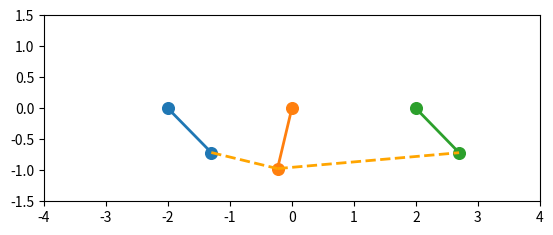

Write Python code to recreate this figure.
from math import sin, radians, degrees, cos, hypot
import matplotlib.pyplot as plt
import matplotlib.animation as animation

# -----------------------------
# A single pendulum
# -----------------------------
class Pendulum:
    def __init__(self, angle_deg, length_cm, pivot_x, mass=1.0):
        self.angle_deg = angle_deg   # current angle (degrees)
        self.angle_vel = 0           # current angular speed (degrees/second)
        self.length_m = length_cm / 100
        self.pivot_x = pivot_x
        self.mass = mass             # bob mass (kg)
        self.g = 9.81

    def tip_position(self):
        # (x, y) of the bob, in meters
        rad = radians(self.angle_deg)
        x = self.pivot_x + self.length_m * sin(rad)
        y = -self.length_m * cos(rad)
        return x, y

    def gravity_accel_deg(self):
        # angular acceleration from gravity alone (deg/s^2)
        # NOTE: mass cancels out of the gravity term for a simple pendulum,
        # so it doesn't appear here even though we now track it.
        rad = radians(self.angle_deg)
        accel = -(self.g / self.length_m) * sin(rad)  # rad/s^2
        return degrees(accel)


# -----------------------------
# A spring connecting two pendulum tips
# -----------------------------
class Spring:
    def __init__(self, p1, p2, k, rest_length):
        self.p1 = p1
        self.p2 = p2
        self.k = k                  # spring stiffness
        self.rest_length = rest_length

    def force_on_tips(self):
        # returns (fx1, fy1, fx2, fy2): force vectors on each tip
        x1, y1 = self.p1.tip_position()
        x2, y2 = self.p2.tip_position()

        dx = x2 - x1
        dy = y2 - y1
        dist = hypot(dx, dy)
        if dist == 0:
            return 0, 0, 0, 0

        # how much the spring is stretched/compressed
        stretch = dist - self.rest_length

        # unit vector pointing from p1 to p2
        ux, uy = dx / dist, dy / dist

        # spring force magnitude (Hooke's law: F = k * stretch)
        f = self.k * stretch

        # pull p1 toward p2, push/pull p2 accordingly (Newton's 3rd law)
        fx1, fy1 = f * ux, f * uy
        fx2, fy2 = -f * ux, -f * uy
        return fx1, fy1, fx2, fy2


# -----------------------------
# Create three pendulums, side by side
# -----------------------------
pendulums = [
    Pendulum(angle_deg=45, length_cm=100, pivot_x=-2, mass=0.1),
    Pendulum(angle_deg=-15, length_cm=100, pivot_x=0, mass=0.1),
    Pendulum(angle_deg=45, length_cm=100, pivot_x=2, mass=0.1),
]

# rest length = distance between neighboring tips when pendulums hang straight down
rest_len = abs(pendulums[1].pivot_x - pendulums[0].pivot_x)

springs = [
    Spring(pendulums[0], pendulums[1], k=5, rest_length=rest_len),
    Spring(pendulums[1], pendulums[2], k=5, rest_length=rest_len),
]


# -----------------------------
# Physics step: combine gravity + spring forces
# -----------------------------
def step(dt=0.01):
    # 1. start with gravity-only angular acceleration for each pendulum
    #    (mass-independent, as noted in Pendulum.gravity_accel_deg)
    accelerations = [p.gravity_accel_deg() for p in pendulums]

    # 2. add the effect of each spring
    for spring in springs:
        fx1, fy1, fx2, fy2 = spring.force_on_tips()

        # convert the force on each tip into an angular acceleration contribution.
        # we project the force onto the "tangential direction" of the pendulum's swing
        # (the direction the bob actually moves when the angle changes).
        for p, fx, fy, idx in [(spring.p1, fx1, fy1, pendulums.index(spring.p1)),
                                (spring.p2, fx2, fy2, pendulums.index(spring.p2))]:
            rad = radians(p.angle_deg)
            # tangential direction (perpendicular to the rod)
            tangent_x = cos(rad)
            tangent_y = sin(rad)

            # force component along the tangent
            f_tangent = fx * tangent_x + fy * tangent_y

            # torque = force * length -> angular accel = torque / (mass * length^2)
            # for a point mass at the end of a rod: I = mass * length^2
            angular_accel_rad = f_tangent / (p.mass * p.length_m)
            accelerations[idx] += degrees(angular_accel_rad)

    # 3. update velocities and angles using the combined acceleration
    for p, accel_deg in zip(pendulums, accelerations):
        p.angle_vel += accel_deg * dt
        p.angle_deg += p.angle_vel * dt


# -----------------------------
# Set up the plot
# -----------------------------
fig, ax = plt.subplots()
ax.set_xlim(-4, 4)
ax.set_ylim(-1.5, 1.5)
ax.set_aspect('equal')

# scale marker size with mass so heavier bobs are visibly bigger
pendulum_lines = [
    ax.plot([], [], 'o-', lw=2, markersize=8 + 4 * p.mass)[0] for p in pendulums
]
spring_line_1, = ax.plot([], [], '--', color='orange', lw=2)
spring_line_2, = ax.plot([], [], '--', color='orange', lw=2)


def update(frame):
    step()

    tips = [p.tip_position() for p in pendulums]

    for i, p in enumerate(pendulums):
        tip_x, tip_y = tips[i]
        pendulum_lines[i].set_data([p.pivot_x, tip_x], [0, tip_y])

    spring_line_1.set_data([tips[0][0], tips[1][0]], [tips[0][1], tips[1][1]])
    spring_line_2.set_data([tips[1][0], tips[2][0]], [tips[1][1], tips[2][1]])

    return pendulum_lines + [spring_line_1, spring_line_2]


ani = animation.FuncAnimation(fig, update, frames=3000, interval=10, blit=True)
plt.show()
